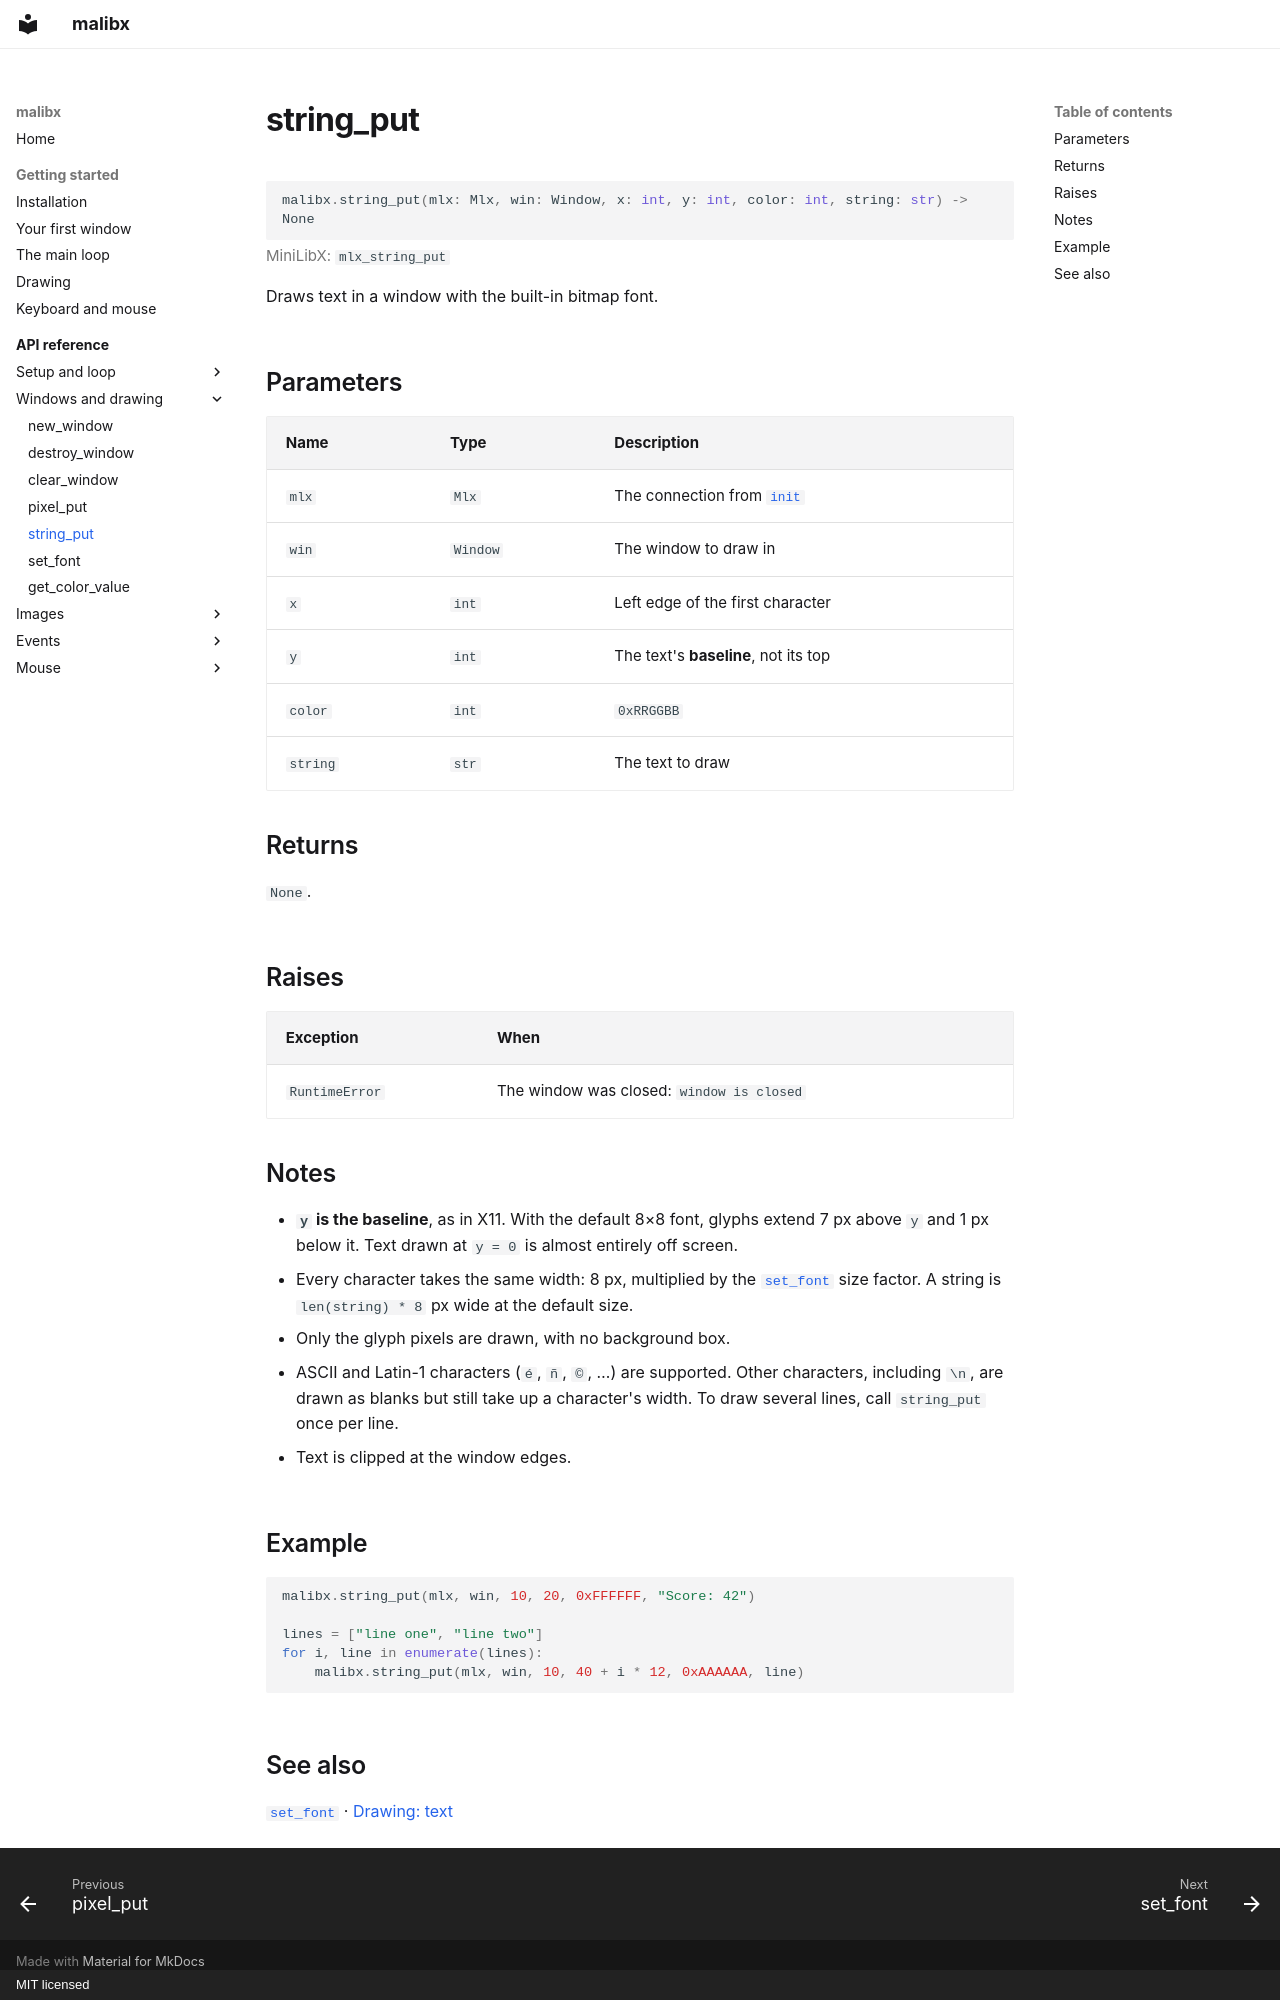

repository: 0xmthan/malibx · page: reference/string_put/index.html · generator: mkdocs · copyright: MIT licensed

# string_put

```python
malibx.string_put(mlx: Mlx, win: Window, x: int, y: int, color: int, string: str) -> None
```

<p class="mx-mlx">MiniLibX: <code>mlx_string_put</code></p>

Draws text in a window with the built-in bitmap font.

## Parameters

| Name | Type | Description |
|---|---|---|
| `mlx` | `Mlx` | The connection from [`init`](init.md) |
| `win` | `Window` | The window to draw in |
| `x` | `int` | Left edge of the first character |
| `y` | `int` | The text's **baseline**, not its top |
| `color` | `int` | `0xRRGGBB` |
| `string` | `str` | The text to draw |

## Returns

`None`.

## Raises

| Exception | When |
|---|---|
| `RuntimeError` | The window was closed: `window is closed` |

## Notes

- **`y` is the baseline**, as in X11. With the default 8×8 font, glyphs
  extend 7 px above `y` and 1 px below it. Text drawn at `y = 0` is almost
  entirely off screen.
- Every character takes the same width: 8 px, multiplied by the
  [`set_font`](set_font.md) size factor. A string is `len(string) * 8` px wide
  at the default size.
- Only the glyph pixels are drawn, with no background box.
- ASCII and Latin-1 characters (`é`, `ñ`, `©`, …) are supported. Other
  characters, including `\n`, are drawn as blanks but still take up a
  character's width. To draw several lines, call `string_put` once per line.
- Text is clipped at the window edges.

## Example

```python
malibx.string_put(mlx, win, 10, 20, 0xFFFFFF, "Score: 42")

lines = ["line one", "line two"]
for i, line in enumerate(lines):
    malibx.string_put(mlx, win, 10, 40 + i * 12, 0xAAAAAA, line)
```

## See also

[`set_font`](set_font.md) · [Drawing: text](../getting-started/drawing.md#text)
